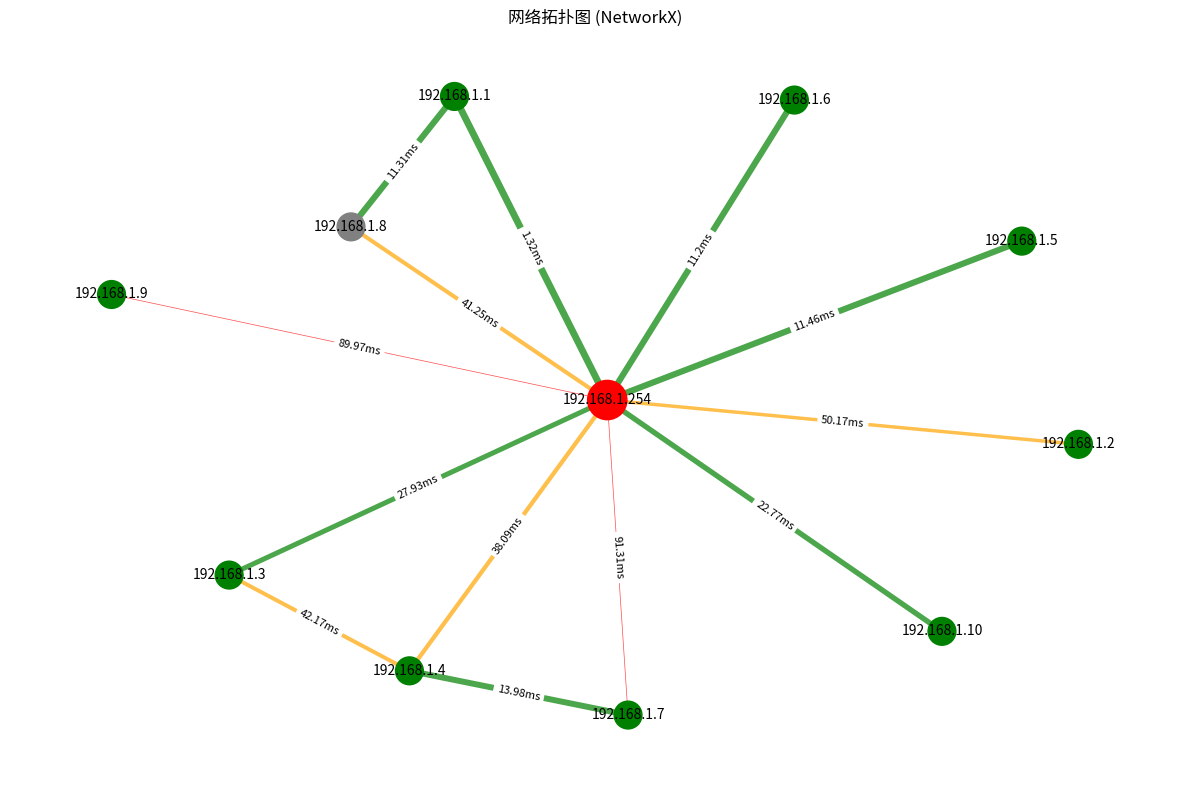

This figure's Python source:
#!/usr/bin/env python3
# -*- coding: utf-8 -*-

"""
NetworkX测试脚本
演示使用NetworkX实现网络拓扑图可视化
"""

import networkx as nx
import matplotlib.pyplot as plt
import random

def create_test_network():
    """创建测试网络图"""
    # 创建空图
    G = nx.Graph()
    
    # 添加节点
    for i in range(10):
        ip = f"192.168.1.{i+1}"
        # 添加节点及其属性
        G.add_node(ip, type="host", status="up" if random.random() > 0.2 else "down")
    
    # 添加网关
    G.add_node("192.168.1.254", type="gateway", status="up")
    
    # 随机添加边（代表网络连接）
    for i in range(10):
        ip = f"192.168.1.{i+1}"
        # 所有主机连接到网关
        G.add_edge(ip, "192.168.1.254", latency=round(random.random()*100, 2))
        
        # 添加一些随机的主机间连接
        if random.random() > 0.7:
            target = f"192.168.1.{random.randint(1, 10)}"
            if target != ip:
                G.add_edge(ip, target, latency=round(random.random()*50, 2))
    
    return G

def visualize_network(G):
    """使用NetworkX可视化网络拓扑图"""
    plt.figure(figsize=(12, 8))
    
    # 设置节点颜色
    node_colors = []
    for node, attrs in G.nodes(data=True):
        if attrs.get('type') == 'gateway':
            node_colors.append('red')
        elif attrs.get('status') == 'up':
            node_colors.append('green')
        else:
            node_colors.append('gray')
    
    # 设置节点大小
    node_sizes = []
    for node, attrs in G.nodes(data=True):
        if attrs.get('type') == 'gateway':
            node_sizes.append(800)
        else:
            node_sizes.append(400)
    
    # 设置边的宽度和颜色
    edge_widths = []
    edge_colors = []
    for u, v, attrs in G.edges(data=True):
        latency = attrs.get('latency', 50)
        # 延迟越低，线越粗
        width = 5 * (1 - latency/100)
        edge_widths.append(max(0.5, width))
        
        # 延迟越低，颜色越绿；越高，颜色越红
        if latency < 30:
            edge_colors.append('green')
        elif latency < 70:
            edge_colors.append('orange')
        else:
            edge_colors.append('red')
    
    # 使用spring layout算法布局
    pos = nx.spring_layout(G, seed=42)
    
    # 绘制节点
    nx.draw_networkx_nodes(G, pos, 
                          node_color=node_colors, 
                          node_size=node_sizes)
    
    # 绘制边
    nx.draw_networkx_edges(G, pos, 
                          width=edge_widths, 
                          edge_color=edge_colors,
                          alpha=0.7)
    
    # 绘制标签
    nx.draw_networkx_labels(G, pos, font_size=10)
    
    # 绘制边标签（显示延迟）
    edge_labels = {(u, v): f"{attrs['latency']}ms" 
                  for u, v, attrs in G.edges(data=True)}
    nx.draw_networkx_edge_labels(G, pos, edge_labels=edge_labels, font_size=8)
    
    plt.title("网络拓扑图 (NetworkX)")
    plt.axis('off')
    plt.tight_layout()
    plt.savefig("networkx_topology.png", dpi=300)
    plt.show()

if __name__ == "__main__":
    # 创建测试网络
    G = create_test_network()
    
    # 可视化网络
    visualize_network(G)
    
    print("节点数:", G.number_of_nodes())
    print("连接数:", G.number_of_edges()) 
